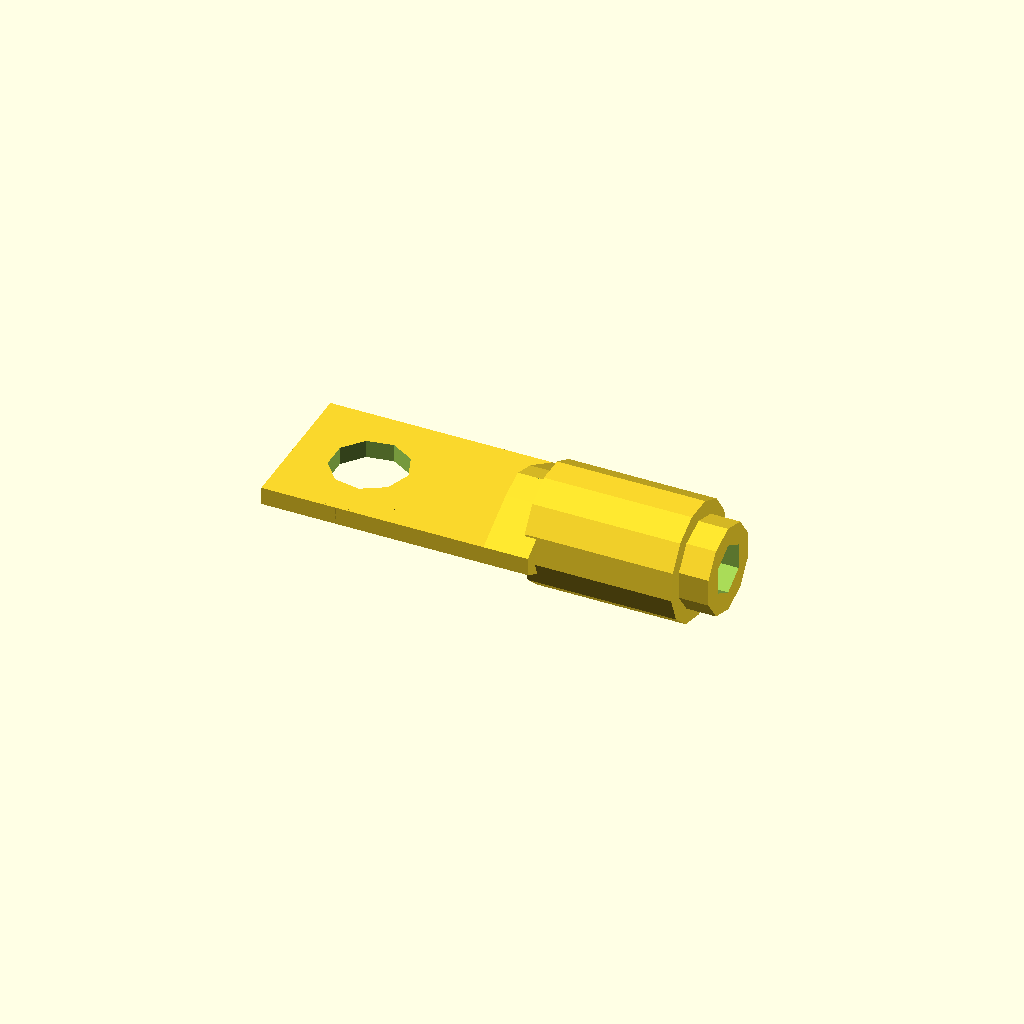
Cell 1: the model at its default parameters.
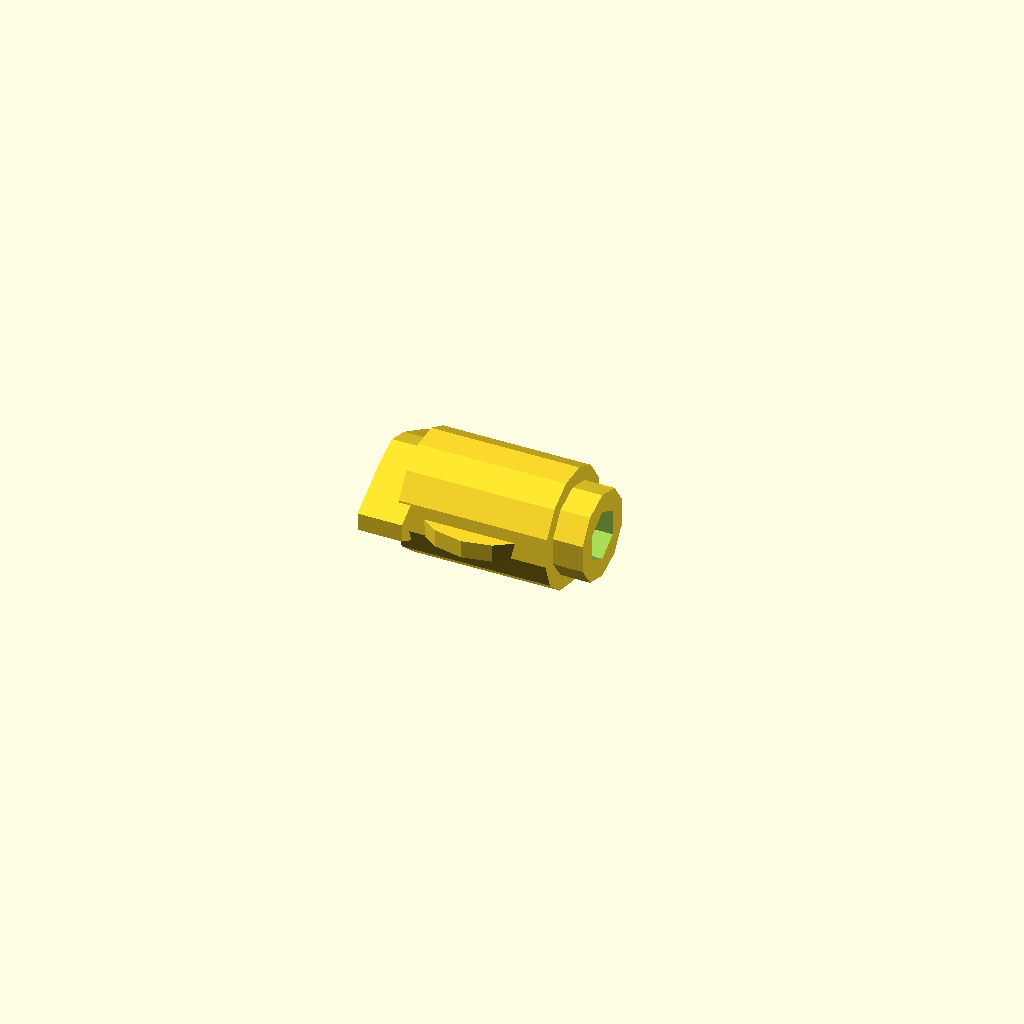
Cell 2: tongue_L = 1 (everything else at default).
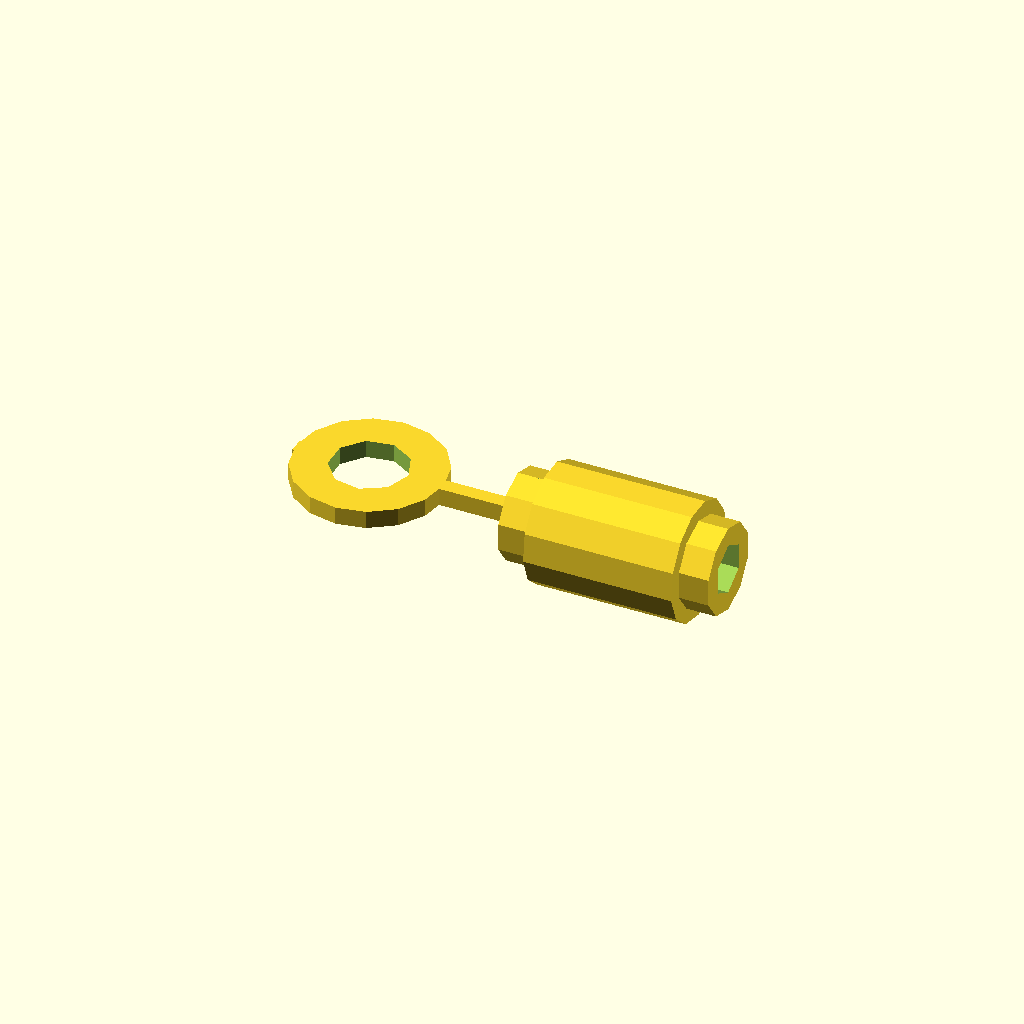
Cell 3 — tongue_W set to 1, the other parameters unchanged.
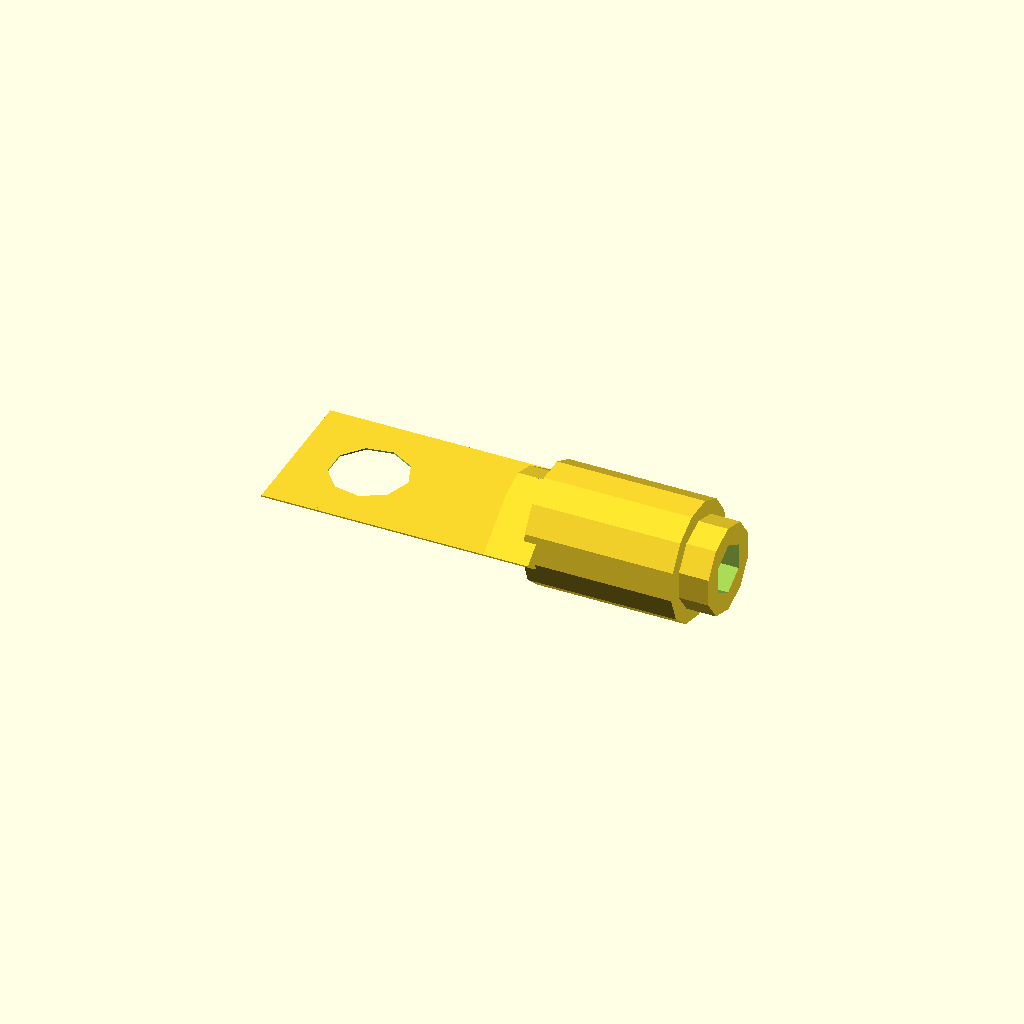
Cell 4 — tongue_T set to 0.1, the other parameters unchanged.
One fixed orthographic camera (rotation 55°, 0°, 25°; colour scheme Cornfield) for every cell.
Source of the model, results/nopscadlib/ablations/no_retrieval/scad/ring_terminal__M3_ringterm_crimp.scad:
// Parameters
tongue_L = 18; //[9:36:1]
tongue_W = 10; //[5:20:1]
tongue_T = 1.2; //[0.6:2.4:0.1]
ring_OD = 10; //[6:20:0.5]
ring_ID = 5.2; //[3:10:0.1]
barrel_L = 12; //[6:24:1]
barrel_OD = 6; //[3:12:0.5]
barrel_ID = 3.5; //[1.5:8:0.1]
transition_L = 3; //[1.5:6:0.5]
overlap = 0.8; //[0.3:2:0.1]
sleeve_L = 10; //[0:25:1]
sleeve_T = 1.0; //[0.5:2.5:0.1]
mark_d = 0.6; //[0.2:1.2:0.1]
mark_r = 0.8; //[0.4:1.6:0.1]

// Base Shapes
module tongue_plate() {
  translate([0, 0, 0])
    cube([tongue_L, tongue_W, tongue_T], center=true);
}

module ring_outer() {
  translate([-tongue_L/2 + ring_OD/2, 0, 0])
    cylinder(h=tongue_T, r=ring_OD/2, center=true);
}

module ring_hole() {
  translate([-tongue_L/2 + ring_OD/2, 0, 0])
    cylinder(h=tongue_T + 2*overlap, r=ring_ID/2, center=true);
}

module wire_barrel() {
  translate([tongue_L/2 + barrel_L/2 - overlap, 0, 0])
    rotate([0, 90, 0])
      cylinder(h=barrel_L, r=barrel_OD/2, center=true);
}

module barrel_bore() {
  translate([tongue_L/2 + barrel_L/2 - overlap, 0, 0])
    rotate([0, 90, 0])
      cylinder(h=barrel_L + 2*overlap, r=barrel_ID/2, center=true);
}

module tongue_to_barrel_transition() {
  translate([tongue_L/2 - transition_L/2, 0, 0])
    cube([transition_L, tongue_W, tongue_T], center=true);
}

module transition_rounder() {
  translate([tongue_L/2 - transition_L/2, 0, 0])
    rotate([0, 90, 0])
      cylinder(h=transition_L, r=barrel_OD/2, center=true);
}

module insulation_sleeve_outer() {
  translate([tongue_L/2 + sleeve_L/2 - overlap, 0, 0])
    rotate([0, 90, 0])
      cylinder(h=sleeve_L, r=barrel_OD/2 + sleeve_T, center=true);
}

module insulation_sleeve_inner() {
  translate([tongue_L/2 + sleeve_L/2 - overlap, 0, 0])
    rotate([0, 90, 0])
      cylinder(h=sleeve_L + 2*overlap, r=barrel_OD/2, center=true);
}

module stamp_mark_1() {
  translate([tongue_L/2 + barrel_L/2 - overlap, barrel_OD/2 - mark_r, 0])
    sphere(r=mark_r, center=true);
}

module stamp_mark_2() {
  translate([tongue_L/2 + barrel_L/2 - overlap, -(barrel_OD/2 - mark_r), 0])
    sphere(r=mark_r, center=true);
}

// Operations
module tongue_with_ring_outer_union() {
  union() {
    tongue_plate();
    ring_outer();
  }
}

module tongue_solid() {
  difference() {
    tongue_with_ring_outer_union();
    ring_hole();
  }
}

module transition_hull() {
  hull() {
    tongue_to_barrel_transition();
    transition_rounder();
  }
}

module metal_outer_union() {
  union() {
    tongue_solid();
    transition_hull();
    wire_barrel();
  }
}

module metal_hollowed() {
  difference() {
    metal_outer_union();
    barrel_bore();
  }
}

module stamping_marks() {
  difference() {
    metal_hollowed();
    stamp_mark_1();
    stamp_mark_2();
  }
}

module insulation_sleeve() {
  difference() {
    insulation_sleeve_outer();
    insulation_sleeve_inner();
  }
}

module chamfers_fillets() {
  union() {
    stamping_marks();
    insulation_sleeve();
  }
}

// Final Output
chamfers_fillets();
Parameter table extracted from the source (name, type, default, range or options):
tongue_L: number, default 18, range 1 to 9, step 36
tongue_W: number, default 10, range 1 to 5, step 20
tongue_T: number, default 1.2, range 0.1 to 0.6, step 2.4
ring_OD: number, default 10, range 0.5 to 6, step 20
ring_ID: number, default 5.2, range 0.1 to 3, step 10
barrel_L: number, default 12, range 1 to 6, step 24
barrel_OD: number, default 6, range 0.5 to 3, step 12
barrel_ID: number, default 3.5, range 0.1 to 1.5, step 8
transition_L: number, default 3, range 0.5 to 1.5, step 6
overlap: number, default 0.8, range 0.1 to 0.3, step 2
sleeve_L: number, default 10, range 0 to 1, step 25
sleeve_T: number, default 1, range 0.1 to 0.5, step 2.5
mark_d: number, default 0.6, range 0.1 to 0.2, step 1.2
mark_r: number, default 0.8, range 0.1 to 0.4, step 1.6
